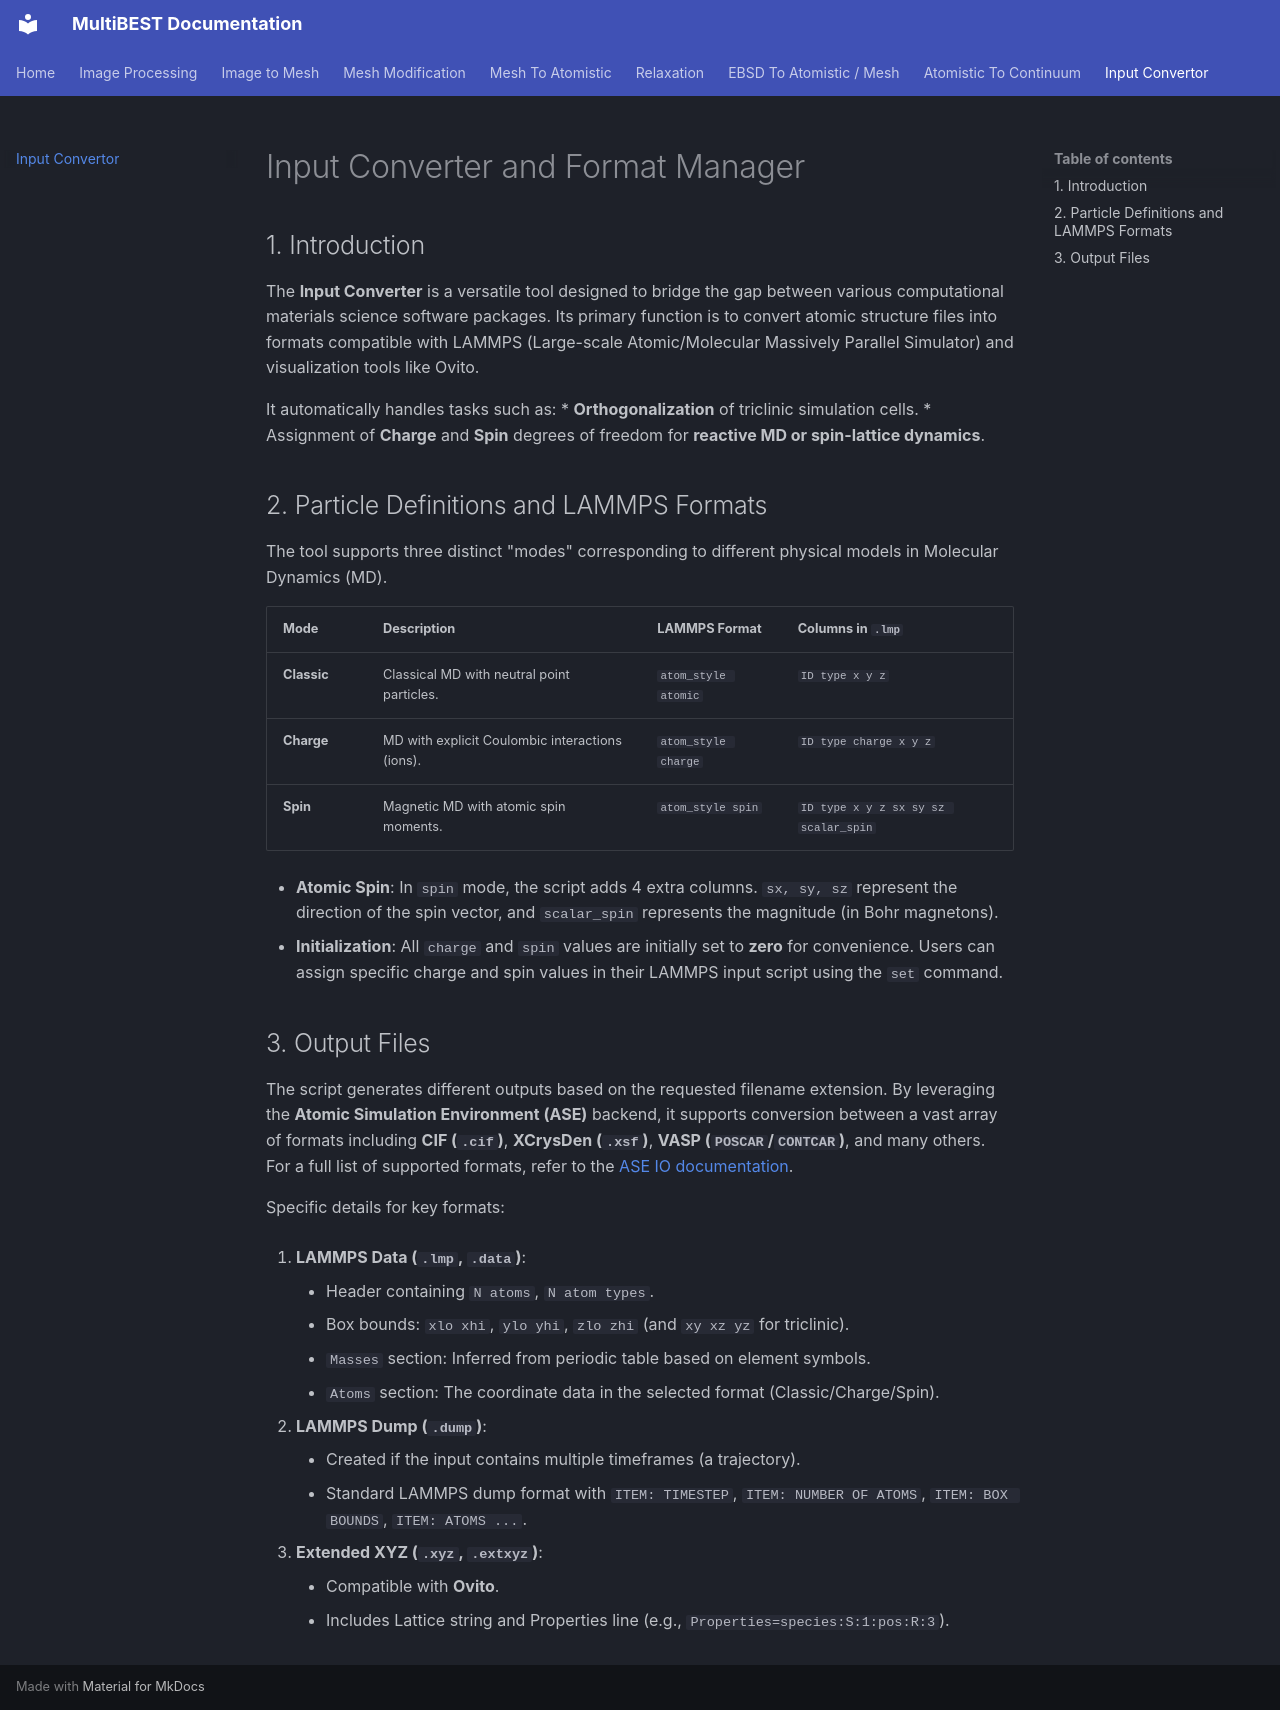

repository: Vahid-jb/MultiBEST---Multiscale-Multiphase-Bridging-Experiment-and-Simulation-Toolkit · page: Input_Convertor_Docs.html · generator: mkdocs

# Input Converter and Format Manager

## 1. Introduction
The **Input Converter** is a versatile tool designed to bridge the gap between various computational materials science software packages. Its primary function is to convert atomic structure files into formats compatible with LAMMPS (Large-scale Atomic/Molecular Massively Parallel Simulator) and visualization tools like Ovito.

It automatically handles tasks such as:
*   **Orthogonalization** of triclinic simulation cells.
*   Assignment of **Charge** and **Spin** degrees of freedom for **reactive MD or spin-lattice dynamics**.

## 2. Particle Definitions and LAMMPS Formats
The tool supports three distinct "modes" corresponding to different physical models in Molecular Dynamics (MD).

| Mode | Description | LAMMPS Format | Columns in `.lmp` |
| :--- | :--- | :--- | :--- |
| **Classic** | Classical MD with neutral point particles. | `atom_style atomic` | `ID type x y z` |
| **Charge** | MD with explicit Coulombic interactions (ions). | `atom_style charge` | `ID type charge x y z` |
| **Spin** | Magnetic MD with atomic spin moments. | `atom_style spin` | `ID type x y z sx sy sz scalar_spin` |

*   **Atomic Spin**: In `spin` mode, the script adds 4 extra columns. `sx, sy, sz` represent the direction of the spin vector, and `scalar_spin` represents the magnitude (in Bohr magnetons).
*   **Initialization**: All `charge` and `spin` values are initially set to **zero** for convenience. Users can assign specific charge and spin values in their LAMMPS input script using the `set` command.

## 3. Output Files
The script generates different outputs based on the requested filename extension. By leveraging the **Atomic Simulation Environment (ASE)** backend, it supports conversion between a vast array of formats including **CIF (`.cif`)**, **XCrysDen (`.xsf`)**, **VASP (`POSCAR`/`CONTCAR`)**, and many others. For a full list of supported formats, refer to the [ASE IO documentation](https://wiki.fysik.dtu.dk/ase/ase/io/io.html).

Specific details for key formats:

1.  **LAMMPS Data (`.lmp`, `.data`)**:
    *   Header containing `N atoms`, `N atom types`.
    *   Box bounds: `xlo xhi`, `ylo yhi`, `zlo zhi` (and `xy xz yz` for triclinic).
    *   `Masses` section: Inferred from periodic table based on element symbols.
    *   `Atoms` section: The coordinate data in the selected format (Classic/Charge/Spin).

2.  **LAMMPS Dump (`.dump`)**:
    *   Created if the input contains multiple timeframes (a trajectory).
    *   Standard LAMMPS dump format with `ITEM: TIMESTEP`, `ITEM: NUMBER OF ATOMS`, `ITEM: BOX BOUNDS`, `ITEM: ATOMS ...`.

3.  **Extended XYZ (`.xyz`, `.extxyz`)**:
    *   Compatible with **Ovito**.
    *   Includes Lattice string and Properties line (e.g., `Properties=species:S:1:pos:R:3`).
